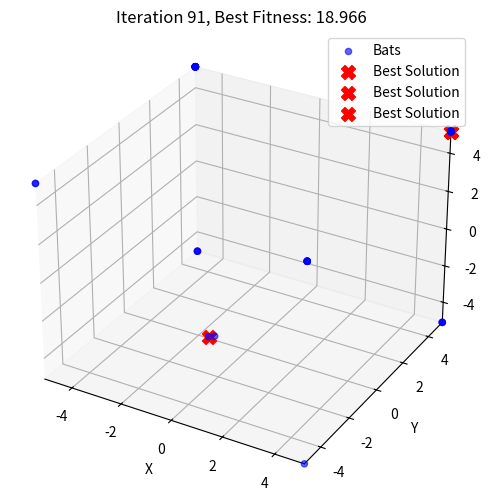

Write Python code to recreate this figure.
import numpy as np
import matplotlib.pyplot as plt
from mpl_toolkits.mplot3d import Axes3D


def objective_function(x):
    A = 10
    return A * len(x) + np.sum(x**2 - A * np.cos(2 * np.pi * x))

def bat_algorithm_3d_multiple_solutions(obj_func, num_bats, max_iter, dim, x_bounds, f_min, f_max, A, r_0, alpha=0.9, gamma=0.9):
    bats_position = np.random.rand(num_bats, dim) * (x_bounds[1] - x_bounds[0]) + x_bounds[0]
    bats_velocity = np.random.rand(num_bats, dim) * 0.01
    bats_frequency = f_min + (f_max - f_min) * np.random.rand(num_bats)
    bats_loudness = np.ones(num_bats) * r_0
    bats_pulse_rate = np.random.rand(num_bats)


    fitness = np.apply_along_axis(obj_func, 1, bats_position)
    best_solutions = [bats_position[np.argmin(fitness)]]
    best_fitness = [np.min(fitness)]

    def is_new_solution(candidate, solutions, threshold=0.5):
        for solution in solutions:
            if np.linalg.norm(candidate - solution) < threshold:
                return False
        return True

    fig = plt.figure(figsize=(8, 6))
    ax = fig.add_subplot(111, projection='3d')

    for iter in range(max_iter):
        for i in range(num_bats):
    
            bats_frequency[i] = f_min + (f_max - f_min) * np.random.rand()
            bats_velocity[i] += (bats_position[i] - best_solutions[0]) * bats_frequency[i]
            bats_position[i] += bats_velocity[i]
            bats_position[i] = np.clip(bats_position[i], x_bounds[0], x_bounds[1])
            r = np.random.rand()
            if r < bats_pulse_rate[i]:
                new_position = best_solutions[0] + A * (np.random.rand(dim) - 0.5)
                new_fitness = obj_func(new_position)
                if new_fitness < fitness[i] and np.random.rand() < bats_loudness[i]:
                    bats_position[i] = new_position
                    fitness[i] = new_fitness
                    bats_loudness[i] *= alpha
                    bats_pulse_rate[i] = r_0 * (1 - np.exp(-gamma * iter))

        min_fitness_idx = np.argmin(fitness)
        if fitness[min_fitness_idx] < np.min(best_fitness):
            new_best = bats_position[min_fitness_idx]
            if is_new_solution(new_best, best_solutions):
                best_solutions.append(new_best)
                best_fitness.append(fitness[min_fitness_idx])

        if iter % 10 == 0:
            ax.cla()
            ax.scatter(bats_position[:, 0], bats_position[:, 1], bats_position[:, 2], color='blue', label='Bats', alpha=0.6)
            for sol in best_solutions:
                ax.scatter(sol[0], sol[1], sol[2], color='red', s=100, marker='X', label='Best Solution')
            ax.set_xlim(x_bounds)
            ax.set_ylim(x_bounds)
            ax.set_zlim(x_bounds)
            ax.set_title(f"Iteration {iter+1}, Best Fitness: {np.min(best_fitness):.3f}")
            ax.set_xlabel('X')
            ax.set_ylabel('Y')
            ax.set_zlabel('Z')
            ax.legend()
            plt.pause(0.1)

    plt.show()
    return best_solutions, best_fitness

# Tham số thuật toán
num_bats = 50
max_iter = 100
dim = 3
x_bounds = (-5.12, 5.12)
f_min = 0
f_max = 2
A = 0.5
r_0 = 1

# Chạy thuật toán
best_solutions, best_fitness = bat_algorithm_3d_multiple_solutions(
    objective_function, num_bats, max_iter, dim, x_bounds, f_min, f_max, A, r_0
)

# Kết quả
print("Best Solutions Found:")
for sol, fitness in zip(best_solutions, best_fitness):
    print(f"Solution: {sol}, Fitness: {fitness:.4f}")
